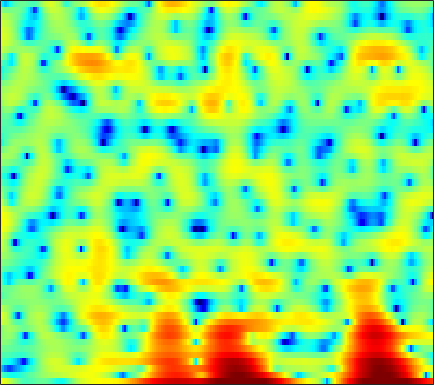

The data file committed next to this chart (first rows):
6.032, 5.4402, 4.5872, 3.6753, 2.9555, 1.9385, 0.88377, 0.083267, -0.97592, -1.9211, -2.6316, -2.9346, -3.0099, -2.7977, -2.5372, -2.1329, -1.7546, -1.5267, -1.3203, -1.2648, -1.3727, -1.5697, -2.0058, -2.7002
-1.841, -2.769, -3.923, -4.874, -5.387, -5.74, -5.731, -5.535, -5.102, -4.546, -3.929, -3.446, -2.791, -2.129, -1.644, -1.023, -0.4426, -0.03679, 0.4648, 0.9155, 1.299, 1.553, 1.85, 2.104
-8.137, -10.28, -13.34, -15.72, -16, -14.68, -12.99, -11.88, -10.61, -9.475, -8.345, -7.475, -6.247, -4.972, -4.016, -2.778, -1.626, -0.8149, 0.1673, 1.035, 1.78, 2.266, 2.815, 3.256
-3.567, -4.148, -4.928, -5.724, -6.357, -7.309, -8.503, -9.64, -11.7, -14.71, -18.38, -18.12, -13.45, -9.359, -6.955, -4.385, -2.345, -1.086, 0.3176, 1.459, 2.373, 2.925, 3.495, 3.885
-2.362, -2.389, -2.509, -2.708, -2.897, -3.178, -3.469, -3.664, -3.864, -3.967, -3.928, -3.766, -3.365, -2.804, -2.295, -1.542, -0.7683, -0.1951, 0.5378, 1.199, 1.768, 2.123, 2.487, 2.729
-0.9092, -0.9814, -1.129, -1.326, -1.498, -1.729, -1.96, -2.121, -2.29, -2.385, -2.405, -2.344, -2.144, -1.827, -1.526, -1.057, -0.5549, -0.1762, 0.3185, 0.7737, 1.181, 1.438, 1.706, 1.885
0.7982, 0.5598, 0.2244, -0.159, -0.5048, -1.053, -1.73, -2.313, -3.156, -3.969, -4.603, -4.814, -4.615, -3.913, -3.187, -2.123, -1.086, -0.382, 0.4229, 1.064, 1.547, 1.799, 2.011, 2.112
0.03239, 0.4672, 0.8787, 0.9931, 0.8593, 0.3795, -0.5082, -1.489, -3.365, -6.151, -10.85, -17.1, -15.37, -8.207, -5.058, -2.249, -0.3302, 0.7358, 1.761, 2.408, 2.737, 2.805, 2.693, 2.367
-0.5651, 0.481, 1.303, 1.634, 1.629, 1.366, 0.9149, 0.5048, -0.1216, -0.6584, -1.044, -1.131, -0.897, -0.3192, 0.2626, 1.08, 1.777, 2.159, 2.439, 2.445, 2.147, 1.698, 0.7906, -0.5131
4.267, 3.673, 2.805, 1.796, 0.9274, -0.3398, -1.552, -2.266, -2.745, -2.505, -1.722, -0.99, -0.02286, 0.8288, 1.377, 1.958, 2.354, 2.487, 2.415, 2.037, 1.314, 0.5393, -0.8776, -2.776
5.487, 4.525, 3.072, 1.309, -0.3214, -3.18, -7.375, -12.34, -16.61, -9.214, -4.851, -2.687, -0.6356, 0.8126, 1.589, 2.304, 2.722, 2.858, 2.798, 2.463, 1.829, 1.168, 0.006678, -1.433
2.991, 2.389, 1.55, 0.6597, -0.02962, -0.9464, -1.747, -2.147, -2.357, -2.062, -1.454, -0.9171, -0.2297, 0.4093, 0.8196, 1.217, 1.436, 1.487, 1.438, 1.251, 0.9176, 0.5965, 0.07358, -0.5201
-0.5548, -0.4525, -0.3536, -0.3127, -0.3058, -0.3198, -0.3367, -0.316, -0.2538, -0.1281, 0.04389, 0.1916, 0.3966, 0.5509, 0.6305, 0.6974, 0.6843, 0.6198, 0.4664, 0.25, 0.01466, -0.1623, -0.3798, -0.5451
-3.313, -2.341, -1.439, -0.8319, -0.5039, -0.1334, 0.1482, 0.3341, 0.5718, 0.7411, 0.8812, 0.9593, 1.049, 1.06, 0.9989, 0.8452, 0.6094, 0.3577, -0.08778, -0.6325, -1.211, -1.619, -1.995, -2.056
-1.243, -1.195, -1.15, -1.06, -0.924, -0.6206, -0.1788, 0.1273, 0.544, 0.872, 1.1, 1.19, 1.244, 1.26, 1.227, 1.08, 0.7817, 0.4385, -0.2738, -1.423, -3.223, -5.209, -9.027, -12.19
-1.366, -3.166, -6.024, -8.35, -8.214, -6.163, -4.101, -2.954, -2.039, -1.625, -1.605, -1.742, -2.04, -2.18, -2.045, -1.599, -1.071, -0.7466, -0.5211, -0.6358, -1.135, -1.718, -2.459, -2.462
-2.273, -4.159, -6.954, -9.102, -9.273, -7.853, -6.353, -5.581, -5.236, -5.684, -7.031, -8.734, -12.67, -19.54, -17.54, -10.83, -6.827, -4.819, -2.914, -1.549, -0.5197, 0.1079, 0.8822, 1.69
-0.8049, -1.404, -2.191, -2.857, -3.221, -3.601, -3.928, -4.237, -4.717, -5.439, -6.458, -7.327, -8.477, -9.235, -9.003, -7.853, -6.315, -5.123, -3.657, -2.387, -1.249, -0.4494, 0.5549, 1.494
0.3866, 0.1606, -0.2516, -0.7165, -1.065, -1.561, -2.043, -2.434, -2.95, -3.46, -3.957, -4.338, -4.707, -4.928, -5.028, -4.976, -4.751, -4.488, -4.013, -3.344, -2.505, -1.769, -0.6852, 0.4245
2.004, 1.701, 1.166, 0.4977, -0.05077, -0.7501, -1.356, -1.732, -2.163, -2.495, -2.762, -2.99, -3.317, -3.682, -4.074, -4.721, -5.501, -6.194, -7.075, -7.401, -6.604, -5.338, -3.288, -1.249
3.624, 2.906, 1.679, 0.1415, -1.176, -2.888, -4.247, -4.677, -4.554, -4.023, -3.504, -3.215, -3.141, -3.376, -3.729, -4.632, -6.084, -7.71, -11.27, -18.02, -15.99, -10.12, -5.182, -1.884
4.356, 3.3, 1.398, -1.166, -3.826, -9.13, -21.24, -19.71, -10.75, -7.205, -5.435, -4.618, -4.037, -3.89, -3.913, -4.111, -4.464, -4.723, -4.974, -4.852, -4.13, -3.244, -1.769, -0.175
5.187, 4.33, 2.93, 1.259, -0.136, -1.982, -3.564, -4.267, -4.707, -4.853, -4.977, -5.239, -5.601, -5.944, -6.143, -6.075, -5.71, -5.313, -4.608, -3.804, -2.943, -2.239, -1.3, -0.3285
6.353, 5.795, 4.889, 3.825, 2.994, 1.805, 0.5663, -0.3705, -1.65, -3.095, -4.811, -6.427, -9.207, -12.64, -14.83, -14.09, -10.99, -9.004, -7.036, -5.622, -4.58, -3.955, -3.188, -2.517
6.899, 6.45, 5.725, 4.885, 4.204, 3.214, 2.153, 1.263, -0.04378, -1.57, -3.372, -4.958, -7.564, -10.29, -11.88, -11.72, -10.01, -8.736, -7.527, -6.912, -6.746, -6.901, -7.246, -7.507
6.584, 6.058, 5.311, 4.521, 3.907, 3.118, 2.366, 1.784, 0.9856, 0.1545, -0.7544, -1.438, -2.374, -3.212, -3.732, -4.25, -4.613, -4.91, -5.412, -6.257, -7.625, -9.184, -12.55, -18.96
5.666, 4.835, 3.685, 2.604, 1.934, 1.302, 0.986, 0.9385, 0.9783, 1.032, 1.01, 0.9371, 0.7819, 0.5031, 0.2667, -0.157, -0.6874, -1.181, -2.015, -3.067, -4.399, -5.53, -7.159, -8.572
4.05, 2.505, -0.05438, -3.072, -5.255, -6.146, -4.293, -2.555, -0.6296, 0.7696, 1.782, 2.3, 2.752, 2.97, 2.98, 2.828, 2.469, 2.085, 1.387, 0.4941, -0.5681, -1.442, -2.669, -3.867
2.25, 0.6112, -2.077, -5.362, -7.903, -8.857, -6.184, -4.008, -1.65, 0.1286, 1.488, 2.289, 3.055, 3.579, 3.775, 3.86, 3.691, 3.416, 2.84, 2.015, 0.9221, -0.0909, -1.721, -3.763
0.5472, -0.3916, -1.631, -2.762, -3.334, -3.612, -3.343, -2.748, -1.698, -0.4844, 0.6558, 1.443, 2.334, 3.008, 3.367, 3.639, 3.67, 3.521, 3.11, 2.438, 1.491, 0.563, -0.9539, -2.9
-1.959, -2.564, -3.605, -4.856, -5.81, -6.638, -6.553, -5.807, -4.204, -2.443, -0.7829, 0.2565, 1.47, 2.397, 2.952, 3.442, 3.699, 3.733, 3.567, 3.159, 2.531, 1.918, 0.9087, -0.2337
-3.889, -4.181, -5.295, -7.55, -10.28, -17.69, -24.57, -13.66, -7.806, -4.402, -2.085, -0.7016, 0.71, 1.837, 2.491, 3.174, 3.631, 3.841, 3.919, 3.775, 3.401, 2.996, 2.273, 1.386
-2.213, -2.312, -2.845, -3.712, -4.486, -5.383, -5.529, -5.131, -4.119, -2.958, -1.918, -1.138, -0.2043, 0.7202, 1.365, 2.201, 2.888, 3.292, 3.637, 3.747, 3.584, 3.304, 2.703, 1.827
0.8021, 0.6424, 0.3282, 0.02361, -0.2922, -0.7356, -1.128, -1.456, -1.947, -2.587, -3.237, -3.705, -3.743, -2.893, -1.771, -0.1583, 1.27, 2.093, 2.861, 3.252, 3.301, 3.107, 2.597, 1.796
1.726, 1.695, 1.713, 1.638, 1.541, 1.267, 0.7273, 0.1424, -1.035, -2.901, -5.927, -10.04, -27.12, -11.73, -6.337, -2.237, 0.2347, 1.474, 2.515, 2.988, 3.002, 2.735, 2.062, 1.119
-1.442, -0.6207, 0.3822, 1.082, 1.445, 1.674, 1.583, 1.334, 0.7516, -0.09175, -1.093, -1.751, -2.135, -1.634, -0.7579, 0.5204, 1.651, 2.289, 2.805, 2.903, 2.543, 1.979, 0.7638, -1.043
-6.861, -4.41, -2.245, -0.801, -0.08407, 0.5444, 0.9344, 1.068, 1.119, 1.097, 1.034, 1.05, 1.137, 1.385, 1.652, 2.028, 2.371, 2.535, 2.577, 2.372, 1.849, 1.216, -0.0226, -1.803
-4.526, -3.72, -2.701, -1.868, -1.377, -0.8661, -0.5069, -0.2981, -0.07204, 0.1305, 0.36, 0.5374, 0.8258, 1.136, 1.353, 1.653, 1.883, 1.997, 2.029, 1.897, 1.601, 1.247, 0.6253, -0.1383
-2.848, -2.644, -2.424, -2.253, -2.17, -2.122, -2.162, -2.168, -2.112, -1.933, -1.58, -1.243, -0.6953, -0.1365, 0.2759, 0.7765, 1.195, 1.452, 1.706, 1.836, 1.842, 1.771, 1.596, 1.342
-2.161, -2.084, -2.165, -2.431, -2.806, -3.539, -4.487, -5.24, -5.981, -5.975, -5.186, -4.262, -2.995, -1.821, -1.027, -0.1393, 0.6072, 1.078, 1.596, 2.006, 2.285, 2.426, 2.505, 2.475
-1.625, -1.393, -1.34, -1.744, -2.391, -3.926, -6.42, -9.431, -17.19, -21, -11.08, -7.644, -4.909, -3.112, -2.136, -1.071, -0.1358, 0.5, 1.29, 1.994, 2.563, 2.89, 3.15, 3.234
-1.106, -0.2137, 0.4803, 0.5841, 0.3253, -0.5019, -1.749, -2.905, -4.293, -4.835, -4.455, -4.015, -3.504, -3.414, -3.499, -3.488, -2.867, -1.905, -0.3611, 1.051, 2.155, 2.718, 3.166, 3.271
0.04615, 1.266, 2.281, 2.85, 2.999, 2.927, 2.577, 2.204, 1.619, 0.985, 0.1698, -0.5756, -2.03, -4.443, -7.397, -16.01, -16.45, -8.568, -3.631, -0.8541, 0.7566, 1.455, 1.846, 1.702
1.292, 1.88, 2.537, 3.014, 3.241, 3.385, 3.315, 3.166, 2.815, 2.281, 1.569, 0.9187, -0.2522, -1.63, -2.668, -3.799, -3.977, -3.392, -2.254, -1.282, -0.6674, -0.5112, -0.7585, -1.519
1.003, 1.281, 1.725, 2.106, 2.367, 2.611, 2.765, 2.787, 2.699, 2.464, 2.133, 1.78, 1.258, 0.703, 0.2768, -0.1675, -0.4735, -0.6111, -0.7287, -0.8747, -1.153, -1.522, -2.288, -3.459
-1.016, -0.5697, 0.069, 0.7222, 1.148, 1.649, 2.049, 2.264, 2.45, 2.522, 2.45, 2.308, 2.077, 1.748, 1.451, 1.053, 0.6458, 0.3179, -0.1238, -0.5543, -1.046, -1.472, -2.123, -2.963
-5.179, -3.778, -2.294, -1.1, -0.3825, 0.4429, 1.108, 1.546, 2.022, 2.368, 2.533, 2.577, 2.441, 2.136, 1.832, 1.274, 0.6282, 0.1228, -0.5226, -1.074, -1.479, -1.675, -1.85, -1.968
-6.703, -5.056, -3.635, -2.805, -2.199, -1.429, -0.4608, 0.3135, 1.282, 2.047, 2.586, 2.789, 2.743, 2.386, 1.898, 0.9428, -0.3409, -1.435, -2.942, -4.123, -4.419, -4.056, -3.204, -2.227
-2.225, -2.611, -3.65, -5.584, -7.105, -7.367, -4.543, -2.209, 0.2241, 1.879, 2.915, 3.297, 3.398, 3.013, 2.392, 1.085, -0.9897, -3.212, -7.745, -17.69, -16.53, -9.886, -5.668, -3.293
1.405, 0.5079, -1.28, -3.951, -6.261, -7.209, -4.168, -1.817, 0.5103, 2.065, 2.979, 3.305, 3.425, 3.139, 2.665, 1.717, 0.3927, -0.857, -2.658, -4.211, -4.767, -4.528, -4.06, -3.913
3.492, 3.02, 2.235, 1.47, 0.9878, 0.6392, 0.6701, 0.8547, 1.144, 1.329, 1.389, 1.382, 1.216, 0.973, 0.7426, 0.3605, -0.05313, -0.411, -0.9322, -1.451, -1.977, -2.446, -3.316, -4.793
4.465, 4.152, 3.649, 3.087, 2.61, 2.006, 1.35, 0.8218, 0.04912, -0.8329, -1.78, -2.453, -3.212, -3.566, -3.518, -3.168, -2.699, -2.345, -1.976, -1.723, -1.653, -1.734, -1.992, -2.396
4.82, 4.519, 4.018, 3.369, 2.809, 1.915, 0.828, -0.1409, -1.704, -3.669, -6.225, -8.732, -12.58, -14.14, -12.06, -8.739, -6.274, -4.883, -3.447, -2.405, -1.642, -1.204, -0.7737, -0.4592
4.568, 4.266, 3.735, 3.054, 2.464, 1.491, 0.3203, -0.7249, -2.398, -4.433, -6.996, -9.311, -12.54, -13.76, -12.34, -9.629, -7.246, -5.785, -4.157, -2.818, -1.71, -1.012, -0.2447, 0.3562
3.955, 3.639, 3.117, 2.509, 1.958, 1.13, 0.1779, -0.6419, -1.87, -3.243, -4.691, -5.777, -6.953, -7.684, -7.807, -7.448, -6.574, -5.666, -4.322, -2.955, -1.695, -0.8678, 0.07471, 0.8095
3.094, 2.699, 2.19, 1.698, 1.306, 0.7831, 0.1771, -0.343, -1.159, -2.17, -3.337, -4.318, -5.817, -7.466, -8.704, -9.732, -9.132, -7.671, -5.307, -3.142, -1.34, -0.2416, 0.8944, 1.701
1.03, 0.3555, -0.2656, -0.5466, -0.512, -0.4016, -0.3565, -0.4113, -0.6723, -1.188, -2.033, -2.896, -4.617, -7.213, -10.32, -17.52, -15.41, -9.592, -4.903, -1.825, 0.3123, 1.484, 2.578, 3.226
-4.754, -7.231, -9.171, -7.673, -5.881, -4.005, -2.68, -2.014, -1.443, -1.144, -1.151, -1.352, -1.775, -2.342, -2.709, -2.882, -2.312, -1.433, 0.05936, 1.54, 2.783, 3.498, 4.137, 4.362
